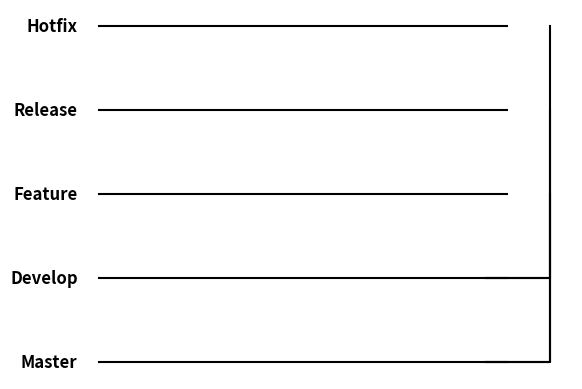

Here is the Python script that generated this plot:
from matplotlib import pyplot as plt

# Definir los nombres de las ramas
ramas = ['Master', 'Develop', 'Feature', 'Release', 'Hotfix']

# Definir las conexiones entre las ramas
conexiones = [(0, 1), (1, 2), (1, 3), (0, 4)]

# Crear la figura
fig, ax = plt.subplots()

# Dibujar las ramas y las conexiones
for i, rama in enumerate(ramas):
    ax.text(0, i, rama, va='center', ha='right', fontweight='bold', fontsize=12)
    ax.plot([0.05, 1], [i, i], color='black')

for conexion in conexiones:
    ax.plot([0.95, 1.1, 1.1], [conexion[0], conexion[0], conexion[1]], color='black')

# Configurar la apariencia del gráfico
ax.axis('off')
plt.show()
